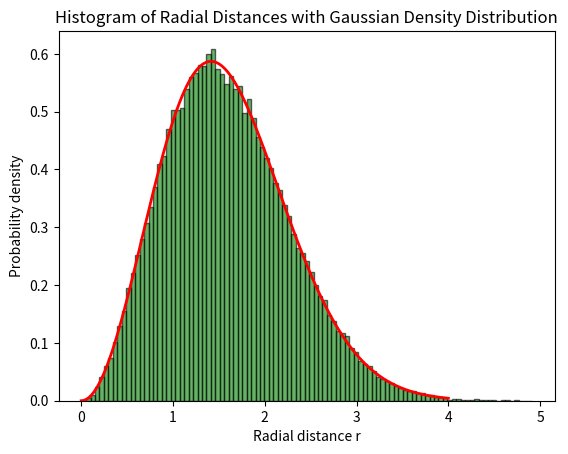
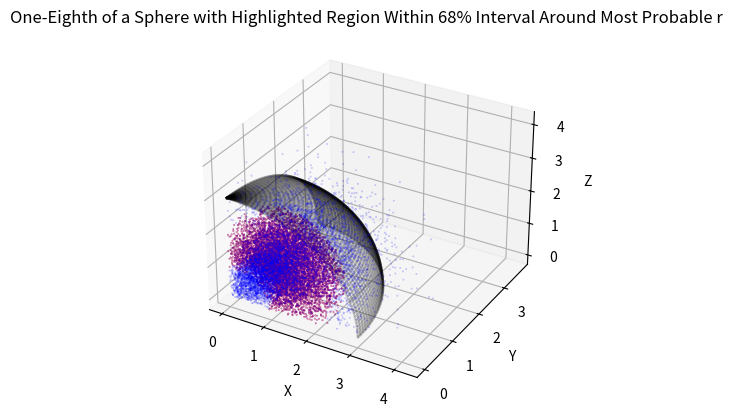

These charts were generated, in order, by the following Python code:
import numpy as np
import matplotlib.pyplot as plt
from mpl_toolkits.mplot3d import Axes3D

# Number of samples
N = 100000
sigma = 1  # Standard deviation of the Gaussian distribution

# Generate random points in 3D following a Gaussian distribution
x = np.random.normal(0, sigma, N)
y = np.random.normal(0, sigma, N)
z = np.random.normal(0, sigma, N)

# Calculate the radial distance r for each point
r = np.sqrt(x**2 + y**2 + z**2)

# Plot the histogram
plt.hist(r, bins=100, density=True, alpha=0.6, color='g', edgecolor='black')

# Plot the theoretical distribution for comparison
r_values = np.linspace(0, 4*sigma, 1000)
P_r = (r_values**2 / sigma**3) * (2 / np.sqrt(2*np.pi)) * np.exp(-r_values**2 / (2*sigma**2))
plt.plot(r_values, P_r, 'r-', lw=2)

plt.title('Histogram of Radial Distances with Gaussian Density Distribution')
plt.xlabel('Radial distance r')
plt.ylabel('Probability density')
plt.show()

# Calculate the bounds of the 68% central interval around the most probable value
# Since we are dealing with a 3D Gaussian, we find the 16th and 84th percentiles of the chi distribution with 3 degrees of freedom
from scipy.stats import chi
lower_bound = chi.ppf(0.16, df=3, scale=sigma)
upper_bound = chi.ppf(0.84, df=3, scale=sigma)

# Filter points to include only those in the positive octant
positive_octant = (x >= 0) & (y >= 0) & (z >= 0)
x = x[positive_octant]
y = y[positive_octant]
z = z[positive_octant]
r = r[positive_octant]

# Create a 3D plot
fig = plt.figure()
ax = fig.add_subplot(111, projection='3d')

# Plot all points in the positive octant
ax.scatter(x, y, z, c='blue', s=0.1, alpha=0.3)

# Highlight points where the radial distance r is within the central 68% interval
highlight = (r >= lower_bound) & (r <= upper_bound)
ax.scatter(x[highlight], y[highlight], z[highlight], c='red', s=0.1, alpha=0.6)

# Draw the boundary of the sphere with radius 3 sigma for reference
u = np.linspace(0, np.pi / 2, 100)
v = np.linspace(0, np.pi / 2, 100)
u, v = np.meshgrid(u, v)
X = 3 * sigma * np.sin(u) * np.cos(v)
Y = 3 * sigma * np.sin(u) * np.sin(v)
Z = 3 * sigma * np.cos(u)
ax.plot_wireframe(X, Y, Z, color='k', alpha=0.2)

# Set labels and title
ax.set_xlabel('X')
ax.set_ylabel('Y')
ax.set_zlabel('Z')
ax.set_title('One-Eighth of a Sphere with Highlighted Region Within 68% Interval Around Most Probable r')

plt.show()